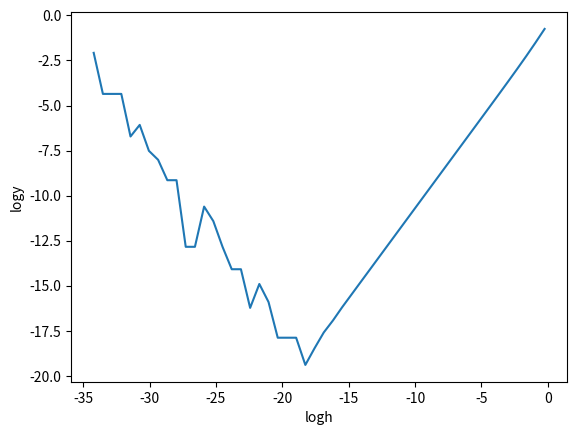
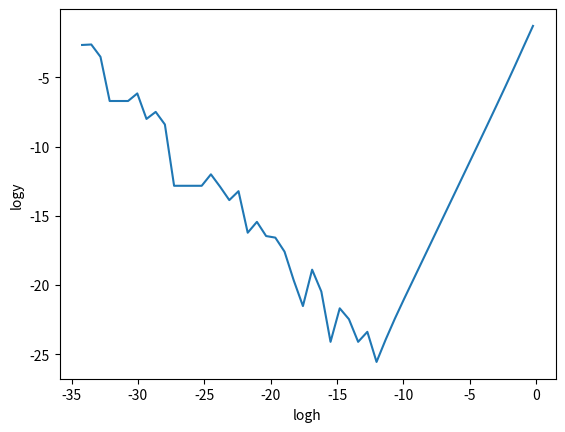
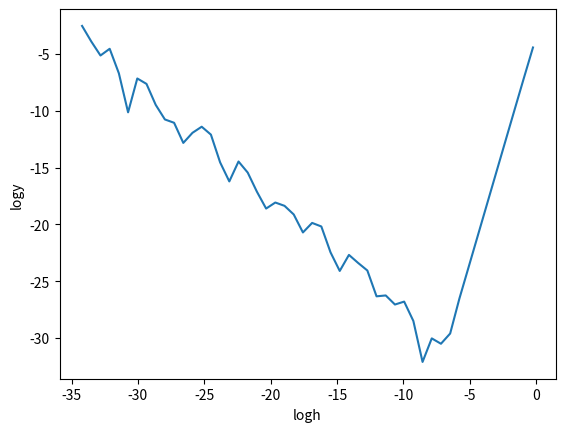

Source code (Python) for these figures, in order:
import numpy as np
import matplotlib.pylab as plt
x=[]
y=[]
z=[]
#for first order approx. forward difference
for i in range(50):
    x.append(np.pi*0.25*0.5**i)
    y.append(abs(((np.sin(np.pi*0.25 + x[i])-np.sin(np.pi*0.25))/x[i]-np.cos(np.pi*0.25))/np.cos(np.pi*0.25)))
    z.append((np.sin(np.pi*0.25 + x[i])-np.sin(np.pi*0.25))/x[i])
#print(x,y)
print(z)

x11=np.log(x)
y11=np.log(y)
plt.figure(1)
plt.plot(x11,y11)
plt.xlabel('logh')
plt.ylabel('logy')

plt.savefig('sampleplotq4.png')
plt.show()

#for second order approx. backwawrd difference
x2=[]
y2=[]
z2=[]
for i in range(50):
    x2.append(np.pi*0.25*0.5**i)
    y2.append(abs(((3*np.sin(np.pi*0.25)-4*np.sin(np.pi*0.25-x2[i])+np.sin(np.pi*0.25-2*x2[i]))/(2*x2[i])-np.cos(np.pi*0.25))/np.cos(np.pi*0.25)))
    z2.append((3*np.sin(np.pi*0.25)-4*np.sin(np.pi*0.25-x2[i])+np.sin(np.pi*0.25-2*x2[i]))/(2*x2[i]))
import matplotlib.pylab as plt2
x22=np.log(x2)
y22=np.log(y2)
plt.figure(2)
plt2.plot(x22,y22)
plt2.xlabel('logh')
plt2.ylabel('logy')

plt2.savefig('sampleplotq41.png')
plt2.show()
print(z2)



#for fourth  order approx. backwawrd difference
x3=[]
y3=[]
z3=[]
for i in range(50):
    x3.append(np.pi*0.25*0.5**i)
    y3.append(abs(((-np.sin(np.pi*0.25+2*x2[i])+8*np.sin(np.pi*0.25+x2[i])-8*np.sin(np.pi*0.25-x2[i])+np.sin(np.pi*0.25-2*x2[i]))/(12*x2[i])-np.cos(np.pi*0.25))/np.cos(np.pi*0.25)))
    z3.append((-np.sin(np.pi*0.25+2*x2[i])+8*np.sin(np.pi*0.25+x2[i])-8*np.sin(np.pi*0.25-x2[i])+np.sin(np.pi*0.25-2*x2[i]))/(12*x2[i]))

import matplotlib.pylab as plt3
x33=np.log(x3)
y33=np.log(y3)
plt.figure(3)
plt3.plot(x33,y33)
plt3.xlabel('logh')
plt3.ylabel('logy')

plt3.savefig('sampleplotq42.png')
plt3.show()
print(z3)
